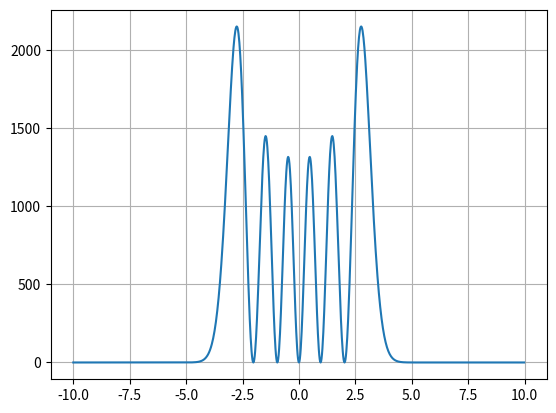

Reproduce this figure in Python.
import numpy as np
import matplotlib.pyplot as plt
import math 

n=8
ck=[0, 0, 0, 0, 0, 1,0,0,0]
uk=np.linspace(0,0,n+3)
uk[n+1]=0
uk[n+2]=0

h=0.02
nb_points=1000

x=np.linspace(0,0,nb_points)
y=np.linspace(0,0,nb_points)

for i in range(0,nb_points):
    x[i]=-10+i*h
    for k in range(n,-1,-1):
        uk[k]=ck[k]+2*x[i]*uk[k+1]-2*(k+1)*uk[k+2]
    y[i]=uk[0]*uk[0]*math.exp(-x[i]*x[i])
        
plt.plot(x, y)
plt.grid()
plt.show() 